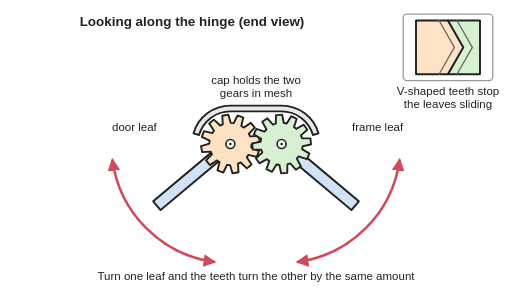
t = 0.00 s
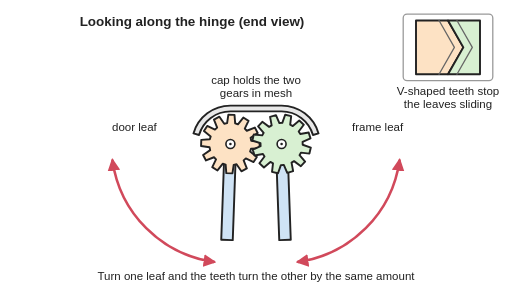
t = 0.99 s
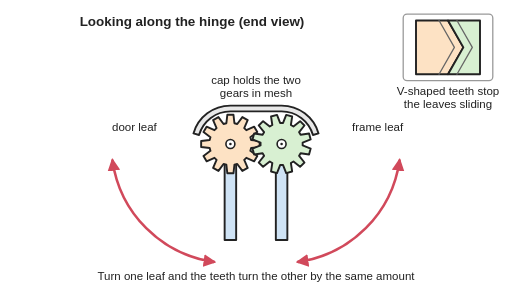
t = 2.13 s
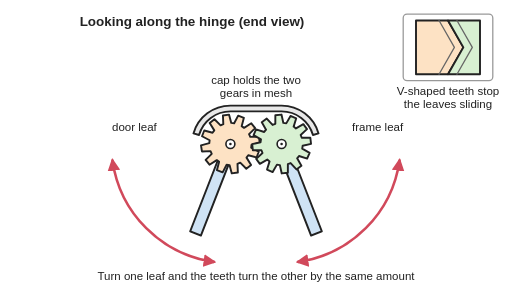
t = 2.82 s
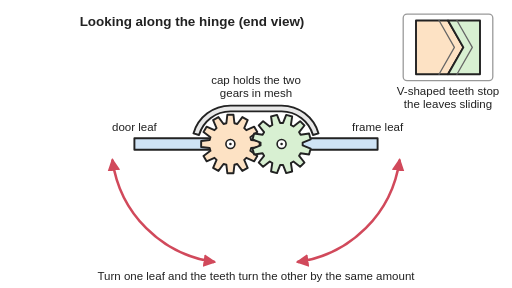
t = 4.08 s
t = 5.04 s: frame unchanged from t = 4.08 s, image omitted

The animated SVG that drew these frames (rendered in a browser with its animation timeline set to each time). Animation: 2 SMIL elements (animateTransform=2); one cycle of 6.00 s, repeats indefinitely.

<svg xmlns="http://www.w3.org/2000/svg" viewBox="0 0 800 450" width="800" height="450" role="img">
<title>End view of a geared hinge, shown moving: as the door leaf swings, its teeth turn the frame leaf by the same amount the other way, so the two leaves fold together evenly about the cap that holds the gears in mesh.</title>
<rect width="800" height="450" fill="#ffffff"/>
<defs>
<marker id="ah" viewBox="0 0 10 10" refX="8" refY="5" markerWidth="5" markerHeight="5" orient="auto-start-reverse"><path d="M0,0 L10,5 L0,10 z" fill="#d1495b"/></marker>
<pattern id="hatch" width="10" height="10" patternUnits="userSpaceOnUse" patternTransform="rotate(45)"><line x1="0" y1="0" x2="0" y2="10" stroke="#222" stroke-width="2"/></pattern>
</defs>
<g stroke="#222" stroke-width="3" stroke-linejoin="round" stroke-linecap="round">
<path d="M302.3,208.5 A60,60 0 0 1 360,165 L440,165 A60,60 0 0 1 497.7,208.5 L489,210.9 A51,51 0 0 0 440,174 L360,174 A51,51 0 0 0 311,210.9 Z" fill="#e8e8e8"/>
<g transform="rotate(-40 360 225)"><animateTransform attributeName="transform" type="rotate" values="-40 360 225;-90 360 225;-90 360 225;0 360 225;0 360 225;-40 360 225" dur="6s" repeatCount="indefinite" keyTimes="0;0.22;0.4;0.68;0.84;1" calcMode="spline" keySplines="0.4 0 0.2 1;0.4 0 0.2 1;0.4 0 0.2 1;0.4 0 0.2 1;0.4 0 0.2 1"/><polygon points="332,216 210,216 210,234 332,234" fill="#cfe3f5"/><path d="M392.4,218.7 L405.7,220.2 L405.7,229.8 L392.4,231.3 L391.2,235.7 L402,243.7 L397.2,252 L384.9,246.6 L381.6,249.9 L387,262.2 L378.7,267 L370.7,256.2 L366.3,257.4 L364.8,270.7 L355.2,270.7 L353.7,257.4 L349.3,256.2 L341.3,267 L333,262.2 L338.4,249.9 L335.1,246.6 L322.8,252 L318,243.7 L328.8,235.7 L327.6,231.3 L314.3,229.8 L314.3,220.2 L327.6,218.7 L328.8,214.3 L318,206.3 L322.8,198 L335.1,203.4 L338.4,200.1 L333,187.8 L341.3,183 L349.3,193.8 L353.7,192.6 L355.2,179.3 L364.8,179.3 L366.3,192.6 L370.7,193.8 L378.7,183 L387,187.8 L381.6,200.1 L384.9,203.4 L397.2,198 L402,206.3 L391.2,214.3 Z" fill="#fde2c4"/></g>
<g transform="rotate(40 440 225)"><animateTransform attributeName="transform" type="rotate" values="40 440 225;90 440 225;90 440 225;0 440 225;0 440 225;40 440 225" dur="6s" repeatCount="indefinite" keyTimes="0;0.22;0.4;0.68;0.84;1" calcMode="spline" keySplines="0.4 0 0.2 1;0.4 0 0.2 1;0.4 0 0.2 1;0.4 0 0.2 1;0.4 0 0.2 1"/><polygon points="468,234 590,234 590,216 468,216" fill="#cfe3f5"/><path d="M472.9,227.3 L485.4,232.2 L482.9,241.5 L469.7,239.5 L467.4,243.5 L475.7,253.9 L468.9,260.7 L458.5,252.4 L454.5,254.7 L456.5,267.9 L447.2,270.4 L442.3,257.9 L437.7,257.9 L432.8,270.4 L423.5,267.9 L425.5,254.7 L421.5,252.4 L411.1,260.7 L404.3,253.9 L412.6,243.5 L410.3,239.5 L397.1,241.5 L394.6,232.2 L407.1,227.3 L407.1,222.7 L394.6,217.8 L397.1,208.5 L410.3,210.5 L412.6,206.5 L404.3,196.1 L411.1,189.3 L421.5,197.6 L425.5,195.3 L423.5,182.1 L432.8,179.6 L437.7,192.1 L442.3,192.1 L447.2,179.6 L456.5,182.1 L454.5,195.3 L458.5,197.6 L468.9,189.3 L475.7,196.1 L467.4,206.5 L469.7,210.5 L482.9,208.5 L485.4,217.8 L472.9,222.7 Z" fill="#d8f0d2"/></g>
<circle cx="360" cy="225" r="7" fill="#ffffff" stroke-width="2.5"/><circle cx="360" cy="225" r="2" fill="#222" stroke="none"/>
<circle cx="440" cy="225" r="7" fill="#ffffff" stroke-width="2.5"/><circle cx="440" cy="225" r="2" fill="#222" stroke="none"/>
<path d="M175.8,250.9 A186,186 0 0 0 334.1,409.2" fill="none" stroke="#d1495b" stroke-width="4" marker-start="url(#ah)" marker-end="url(#ah)"/>
<path d="M624.2,250.9 A186,186 0 0 1 465.9,409.2" fill="none" stroke="#d1495b" stroke-width="4" marker-start="url(#ah)" marker-end="url(#ah)"/>
<rect x="630" y="22" width="140" height="104" rx="6" fill="#ffffff" stroke="#999999" stroke-width="2"/>
<polygon points="650,32 700,32 724,74 700,116 650,116" fill="#fde2c4"/>
<polygon points="700,32 750,32 750,116 700,116 724,74" fill="#d8f0d2"/>
<polyline points="686,32 710,74 686,116" fill="none" stroke="#666666" stroke-width="2"/>
<polyline points="714,32 738,74 714,116" fill="none" stroke="#666666" stroke-width="2"/>
</g>
<g font-family="Arial, Helvetica, sans-serif" font-size="18" fill="#222" text-anchor="middle">
<text x="300" y="40" font-size="21" font-weight="bold">Looking along the hinge (end view)</text>
<text x="400" y="132">cap holds the two</text><text x="400" y="152">gears in mesh</text>
<text x="210" y="205">door leaf</text>
<text x="590" y="205">frame leaf</text>
<text x="700" y="148">V-shaped teeth stop</text><text x="700" y="168">the leaves sliding</text>
<text x="400" y="438">Turn one leaf and the teeth turn the other by the same amount</text>
</g>
</svg>
